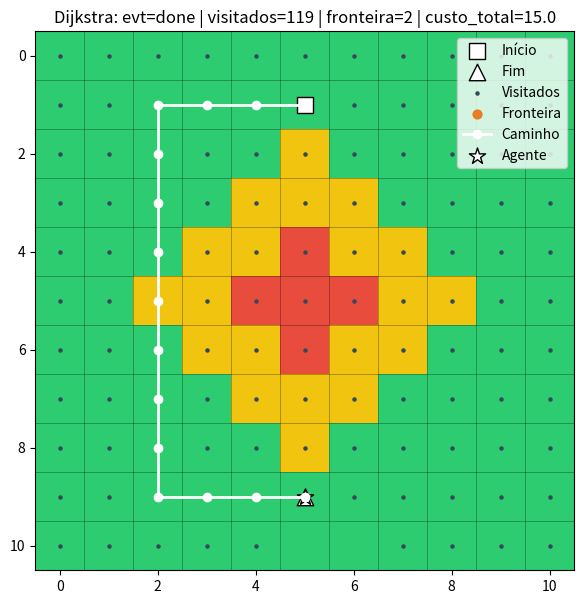

Here is the Python script that generated this plot:
"""
Etapa 4 — Agente Baseado em Utilidade (Variação 1: completamente observável)

Resumo:
    O ambiente é um grid n×n com custos de terreno {1 (normal), 2 (arenoso), 3 (rochoso)}.
    O agente deve, dado um início e um fim, encontrar o caminho de MENOR CUSTO TOTAL.
    Nesta variação, TODO o mapa de custos é conhecido desde o início.

    O algoritmo utilizado é Dijkstra (pesos não negativos), que minimiza a soma
    dos custos de entrada em cada célula ao longo do caminho.

Métricas:
    - sucesso (bool): alcançou o destino?
    - custo_total (float): soma dos custos das células no caminho encontrado.
    - comprimento (int): número de passos no caminho (len(path)-1).
"""

import heapq
from typing import Dict, List, Optional, Tuple

import matplotlib.pyplot as plt
import numpy as np
from matplotlib.colors import BoundaryNorm, ListedColormap


def visualizar_tempo_real_utilidade(agente, step_delay=0.03, percorrer=True, salvar_em=None):
    """Anima a execução do Dijkstra em tempo real sobre o grid de custos.

    Resumo:
        Renderiza o grid colorido de acordo com o custo (1/2/3), marca início/fim,
        e atualiza a cada iteração do Dijkstra os conjuntos de nós visitados,
        a fronteira (fila de prioridade), e o caminho parcial até o momento.
        Ao concluir, pode animar o deslocamento do agente ao longo do caminho ótimo.

    Args:
        agente (AgenteUtilidade):
            Instância configurada com grid, início, fim e matriz de custos.
        step_delay (float, opcional):
            Pausa (em segundos) entre atualizações do gráfico. Padrão: 0.03.
        percorrer (bool, opcional):
            Se True, anima o agente percorrendo o caminho final encontrado. Padrão: True.
        salvar_em (str | None, opcional):
            Caminho para salvar a figura final. Se None, não salva.

    Returns:
        tuple[list[tuple[int,int]] | None, float]:
            (path, custo_total), onde `path` é a lista de coordenadas (x,y)
            do caminho ótimo, ou None se inalcançável; `custo_total` é o custo
            acumulado calculado pelo Dijkstra (float; inf se sem caminho).
    """
    plt.ion()
    fig, ax = plt.subplots(figsize=(7, 7))
    n = agente.grid_size

    for i in range(n + 1):
        ax.plot([-.5, n-.5], [i-.5, i-.5], color="k", lw=0.5, alpha=0.4)
        ax.plot([i-.5, i-.5], [-.5, n-.5], color="k", lw=0.5, alpha=0.4)

    terrain = agente.terrain
    cmap = ListedColormap(["#2ecc71", "#f1c40f", "#e74c3c"]) 
    norm = BoundaryNorm([0.5, 1.5, 2.5, 3.5], cmap.N)
    ax.imshow(
        terrain, cmap=cmap, norm=norm, origin="upper",
        extent=[-0.5, n-0.5, n-0.5, -0.5]
    )

    ax.scatter([agente.start[0]], [agente.start[1]], s=140, marker='s', c="white", edgecolors="k", label='Início')
    ax.scatter([agente.end[0]],   [agente.end[1]],   s=140, marker='^', c="white", edgecolors="k", label='Fim')

    visited_sc  = ax.scatter([], [], s=20, marker='.', c="#34495e", label='Visitados')
    frontier_sc = ax.scatter([], [], s=40, marker='o', c="#e67e22", label='Fronteira')
    (path_ln,)  = ax.plot([], [], marker='o', lw=2, c="white", label='Caminho')
    agent_sc    = ax.scatter([agente.start[0]], [agente.start[1]], s=150, marker='*', c="white", edgecolors="k", label='Agente')

    ax.set_xlim(-0.5, n - 0.5)
    ax.set_ylim(-0.5, n - 0.5)
    ax.set_aspect('equal', adjustable='box')
    ax.invert_yaxis()
    ax.legend(loc='upper right')
    ax.set_title("Dijkstra (menor custo) — inicializando...")

    fig.canvas.draw(); plt.pause(step_delay)

    def on_step(evt: str,
                node: Optional[Tuple[int, int]],
                cost_so_far: Dict[Tuple[int,int], float],
                prev: Dict[Tuple[int,int], Tuple[int,int]],
                frontier_heap,
                visited_set):
        """Callback interno para atualizar a visualização a cada evento do Dijkstra.

        Resumo:
            Atualiza pontos visitados, fronteira (conteúdo atual do heap),
            o caminho parcial (se já há predecessor até o fim) e o título
            com contadores básicos. Quando termina, mostra o custo final.

        Args:
            evt (str):
                Evento: "init", "visit", "enqueue", "done" ou "fail".
            node (tuple[int,int] | None):
                Nó atual do evento.
            cost_so_far (dict[tuple[int,int], float]):
                Distâncias acumuladas conhecidas até o momento (Dijkstra).
            prev (dict[tuple[int,int], tuple[int,int]]):
                Predecessores para reconstruir caminho.
            frontier_heap (list[tuple[float, tuple[int,int]]]):
                Conteúdo atual da fila de prioridade (heap).
            visited_set (set[tuple[int,int]]):
                Conjunto de nós já removidos do heap (visitados).

        Returns:
            None
        """
        vx = [p[0] for p in visited_set]
        vy = [p[1] for p in visited_set]
        visited_sc.set_offsets(list(zip(vx, vy)) if vx else np.empty((0, 2)))

        fronteira = [item[1] for item in frontier_heap]
        fx = [p[0] for p in fronteira]
        fy = [p[1] for p in fronteira]
        frontier_sc.set_offsets(list(zip(fx, fy)) if fx else np.empty((0, 2)))

        if agente.end in prev or agente.end == agente.start:
            path = agente._reconstruir(prev, agente.end)
            if path:
                px = [p[0] for p in path]; py = [p[1] for p in path]
                path_ln.set_data(px, py)
                agent_sc.set_offsets([path[-1]])

        title = f"Dijkstra: evt={evt} | visitados={len(visited_set)} | fronteira={len(fronteira)}"
        if evt == "done":
            title += f" | custo_total={cost_so_far.get(agente.end, float('inf')):.1f}"
            frontier_sc.set_offsets(np.empty((0, 2)))
        ax.set_title(title)
        plt.pause(step_delay)

    path, custo = agente.dijkstra_realtime(on_step=on_step)

    if percorrer and path:
        for p in path:
            agent_sc.set_offsets([p])
            plt.pause(step_delay)

    plt.ioff()
    if salvar_em:
        plt.savefig(salvar_em, bbox_inches='tight')
    plt.show()

    return path, custo


class AgenteUtilidade:
    """Agente de utilidade em grid totalmente observável (custos conhecidos).

    Resumo:
        Mantém um grid n×n com custos inteiros {1,2,3}. Dado início e fim,
        utiliza Dijkstra para obter o menor custo total de deslocamento,
        onde o custo de cada passo é o custo da célula de destino.

    Args:
        grid_size (int):
            Dimensão do grid (grid_size × grid_size).
        inicio (tuple[int,int]):
            Posição inicial (x, y).
        fim (tuple[int,int]):
            Posição destino (x, y).
        terreno (numpy.ndarray | None, opcional):
            Matriz (n, n) de custos {1,2,3}. Se None, gera um padrão radial
            com centro mais caro.

    Raises:
        ValueError: Se `terreno` existir e não for (grid_size, grid_size),
                    ou se início/fim estiverem fora do grid.
    """

    def __init__(self, grid_size: int, *,
                 inicio: Tuple[int,int],
                 fim: Tuple[int,int],
                 terreno: Optional[np.ndarray] = None):
        """
        Resumo:
            Inicializa o agente, valida início/fim e carrega (ou gera) a matriz
            de custos do terreno.

        Args:
            grid_size (int): Tamanho do lado do grid.
            inicio (tuple[int,int]): Coordenada inicial (x, y).
            fim (tuple[int,int]): Coordenada final (x, y).
            terreno (numpy.ndarray | None): Matriz de custos 1/2/3 ou None.

        Returns:
            None
        """
        self.grid_size = grid_size
        self.start = inicio
        self.end = fim

        if terreno is None:
            self.terrain = self._gera_terreno_central()
        else:
            self.terrain = np.array(terreno, dtype=int)
            if self.terrain.shape != (grid_size, grid_size):
                raise ValueError("Terreno deve ter shape (grid_size, grid_size).")

        self._valida_no_grid(self.start)
        self._valida_no_grid(self.end)

    def _gera_terreno_central(self) -> np.ndarray:
        """Gera um terreno com centro caro e periferia barata (1/2/3).

        Resumo:
            Cria uma matriz (n, n) com custo 1, exceto um miolo com custo 3
            e um anel ao redor com custo 2, a partir da distância Manhattan
            ao centro do grid.

        Args:
            None

        Returns:
            numpy.ndarray: Matriz (n, n) de inteiros {1,2,3}.
        """
        n = self.grid_size
        t = np.ones((n, n), dtype=int)
        cx, cy = n//2, n//2
        for y in range(n):
            for x in range(n):
                d = abs(x - cx) + abs(y - cy)
                if d <= 1:
                    t[y, x] = 3 
                elif d == 2 or d == 3:
                    t[y, x] = 2 
                else:
                    t[y, x] = 1 
        return t

    def _valida_no_grid(self, pos: Tuple[int,int]):
        """Valida se a posição está dentro do grid.

        Args:
            pos (tuple[int,int]): Coordenada (x, y) a validar.

        Raises:
            ValueError: Se (x, y) estiver fora [0, grid_size).

        Returns:
            None
        """
        x, y = pos
        if not (0 <= x < self.grid_size and 0 <= y < self.grid_size):
            raise ValueError(f"Fora do grid: {pos}")

    def _vizinhos(self, x: int, y: int):
        """Gera os 4-vizinhos dentro do grid.

        Args:
            x (int): Coordenada x.
            y (int): Coordenada y.

        Yields:
            tuple[int,int]: Coordenadas (nx, ny) vizinhas válidas.
        """
        for dx, dy in ((0,1),(0,-1),(1,0),(-1,0)):
            nx, ny = x+dx, y+dy
            if 0 <= nx < self.grid_size and 0 <= ny < self.grid_size:
                yield nx, ny

    def _custo(self, nx: int, ny: int) -> int:
        """Retorna o custo da célula de destino (nx, ny).

        Args:
            nx (int): Coordenada x do destino.
            ny (int): Coordenada y do destino.

        Returns:
            int: Custo inteiro {1,2,3} daquela célula.
        """
        return int(self.terrain[ny, nx])

    def _reconstruir(self, prev: Dict[Tuple[int,int], Tuple[int,int]], alvo: Tuple[int,int]):
        """Reconstrói o caminho do início até `alvo` a partir de `prev`.

        Resumo:
            Percorre o dicionário de predecessores para montar a lista de
            coordenadas do caminho. Se não existir predecessor e `alvo` não
            for o início, retorna None.

        Args:
            prev (dict[tuple[int,int], tuple[int,int]]): Predecessores.
            alvo (tuple[int,int]): Nó final (x, y).

        Returns:
            list[tuple[int,int]] | None:
                Caminho do início a `alvo` ou None, se não houver.
        """
        if alvo not in prev and alvo != self.start:
            return None
        path = [alvo]
        cur = alvo
        while cur != self.start:
            cur = prev[cur]
            path.append(cur)
        path.reverse()
        return path

    def dijkstra_realtime(self, on_step=None):
        """Executa Dijkstra e aciona um callback para visualização/telemetria.

        Resumo:
            Calcula o caminho de menor custo (pesos não negativos) entre
            `self.start` e `self.end`. A cada evento relevante, chama `on_step`
            com estado atual (visitados, heap, distâncias, predecessores).

        Args:
            on_step (callable | None, opcional):
                Callback com assinatura:
                    on_step(evt: str,
                            node: tuple[int,int] | None,
                            cost_so_far: dict[(int,int), float],
                            prev: dict[(int,int), (int,int)],
                            frontier_heap: list[tuple[float, (int,int)]],
                            visited_set: set[(int,int)])

        Returns:
            tuple[list[tuple[int,int]] | None, float]:
                (path, custo_total). `path` é o caminho ótimo ou None,
                `custo_total` é a distância final (inf se inalcançável).
        """
        start, goal = self.start, self.end
        dist: Dict[Tuple[int,int], float] = {start: 0.0}
        prev: Dict[Tuple[int,int], Tuple[int,int]] = {}
        visited = set()
        heap = [(0.0, start)]

        if on_step:
            on_step("init", start, dist, prev, list(heap), set(visited))

        while heap:
            custo, node = heapq.heappop(heap)
            if node in visited:
                continue
            visited.add(node)

            if node == goal:
                if on_step:
                    on_step("done", node, dist, prev, list(heap), set(visited))
                path = self._reconstruir(prev, goal)
                return path, dist.get(goal, float("inf"))

            if on_step:
                on_step("visit", node, dist, prev, list(heap), set(visited))

            x, y = node
            for nx, ny in self._vizinhos(x, y):
                step_cost = self._custo(nx, ny)
                novo = custo + step_cost
                if (nx, ny) not in dist or novo < dist[(nx, ny)]:
                    dist[(nx, ny)] = novo
                    prev[(nx, ny)] = node
                    heapq.heappush(heap, (novo, (nx, ny)))
                    if on_step:
                        on_step("enqueue", (nx, ny), dist, prev, list(heap), set(visited))

        if on_step:
            on_step("fail", None, dist, prev, [], set(visited))
        return None, float("inf")

    def metricas(self, path, custo_total):
        """Calcula métricas do trajeto encontrado.

        Resumo:
            Retorna sucesso, custo_total e comprimento (nº de passos) do
            caminho, caso exista.

        Args:
            path (list[tuple[int,int]] | None): Caminho retornado pelo Dijkstra.
            custo_total (float): Custo acumulado (ou inf se sem caminho).

        Returns:
            dict:
                {
                    "sucesso": bool,
                    "custo_total": float | None,
                    "comprimento": int | None
                }
        """
        sucesso = path is not None
        comprimento = (len(path) - 1) if sucesso else None
        return {
            "sucesso": sucesso,
            "custo_total": None if not sucesso else float(custo_total),
            "comprimento": comprimento,
        }

    def executar_acoes(self, path: List[Tuple[int,int]]):
        """Converte um caminho em ações cardinais.

        Resumo:
            Para cada par de posições consecutivas, infere a ação entre
            {'N','S','E','O'} assumindo movimentos 4-conectados.

        Args:
            path (list[tuple[int,int]]):
                Lista de coordenadas (x, y) consecutivas do caminho.

        Returns:
            list[str]:
                Sequência de ações. Vazio se path for None ou tiver < 2 posições.

        Raises:
            RuntimeError: Se detectar um salto não adjacente.
        """
        if not path or len(path) < 2:
            return []
        acoes = []
        for (x1, y1), (x2, y2) in zip(path, path[1:]):
            dx, dy = x2 - x1, y2 - y1
            if   dx == 1 and dy == 0:  acoes.append('E')
            elif dx == -1 and dy == 0: acoes.append('O')
            elif dx == 0 and dy == 1:  acoes.append('S')  
            elif dx == 0 and dy == -1: acoes.append('N')
            else:
                raise RuntimeError(f"Passo inválido: {(x1,y1)} -> {(x2,y2)}")
        return acoes


if __name__ == "__main__":
    agente = AgenteUtilidade(grid_size=11, inicio=(5, 1), fim=(5, 9))
    path, custo = visualizar_tempo_real_utilidade(agente, step_delay=0.01, percorrer=True)
    print("Métricas:", agente.metricas(path, custo))
    if path:
        print("Ações:", agente.executar_acoes(path))
